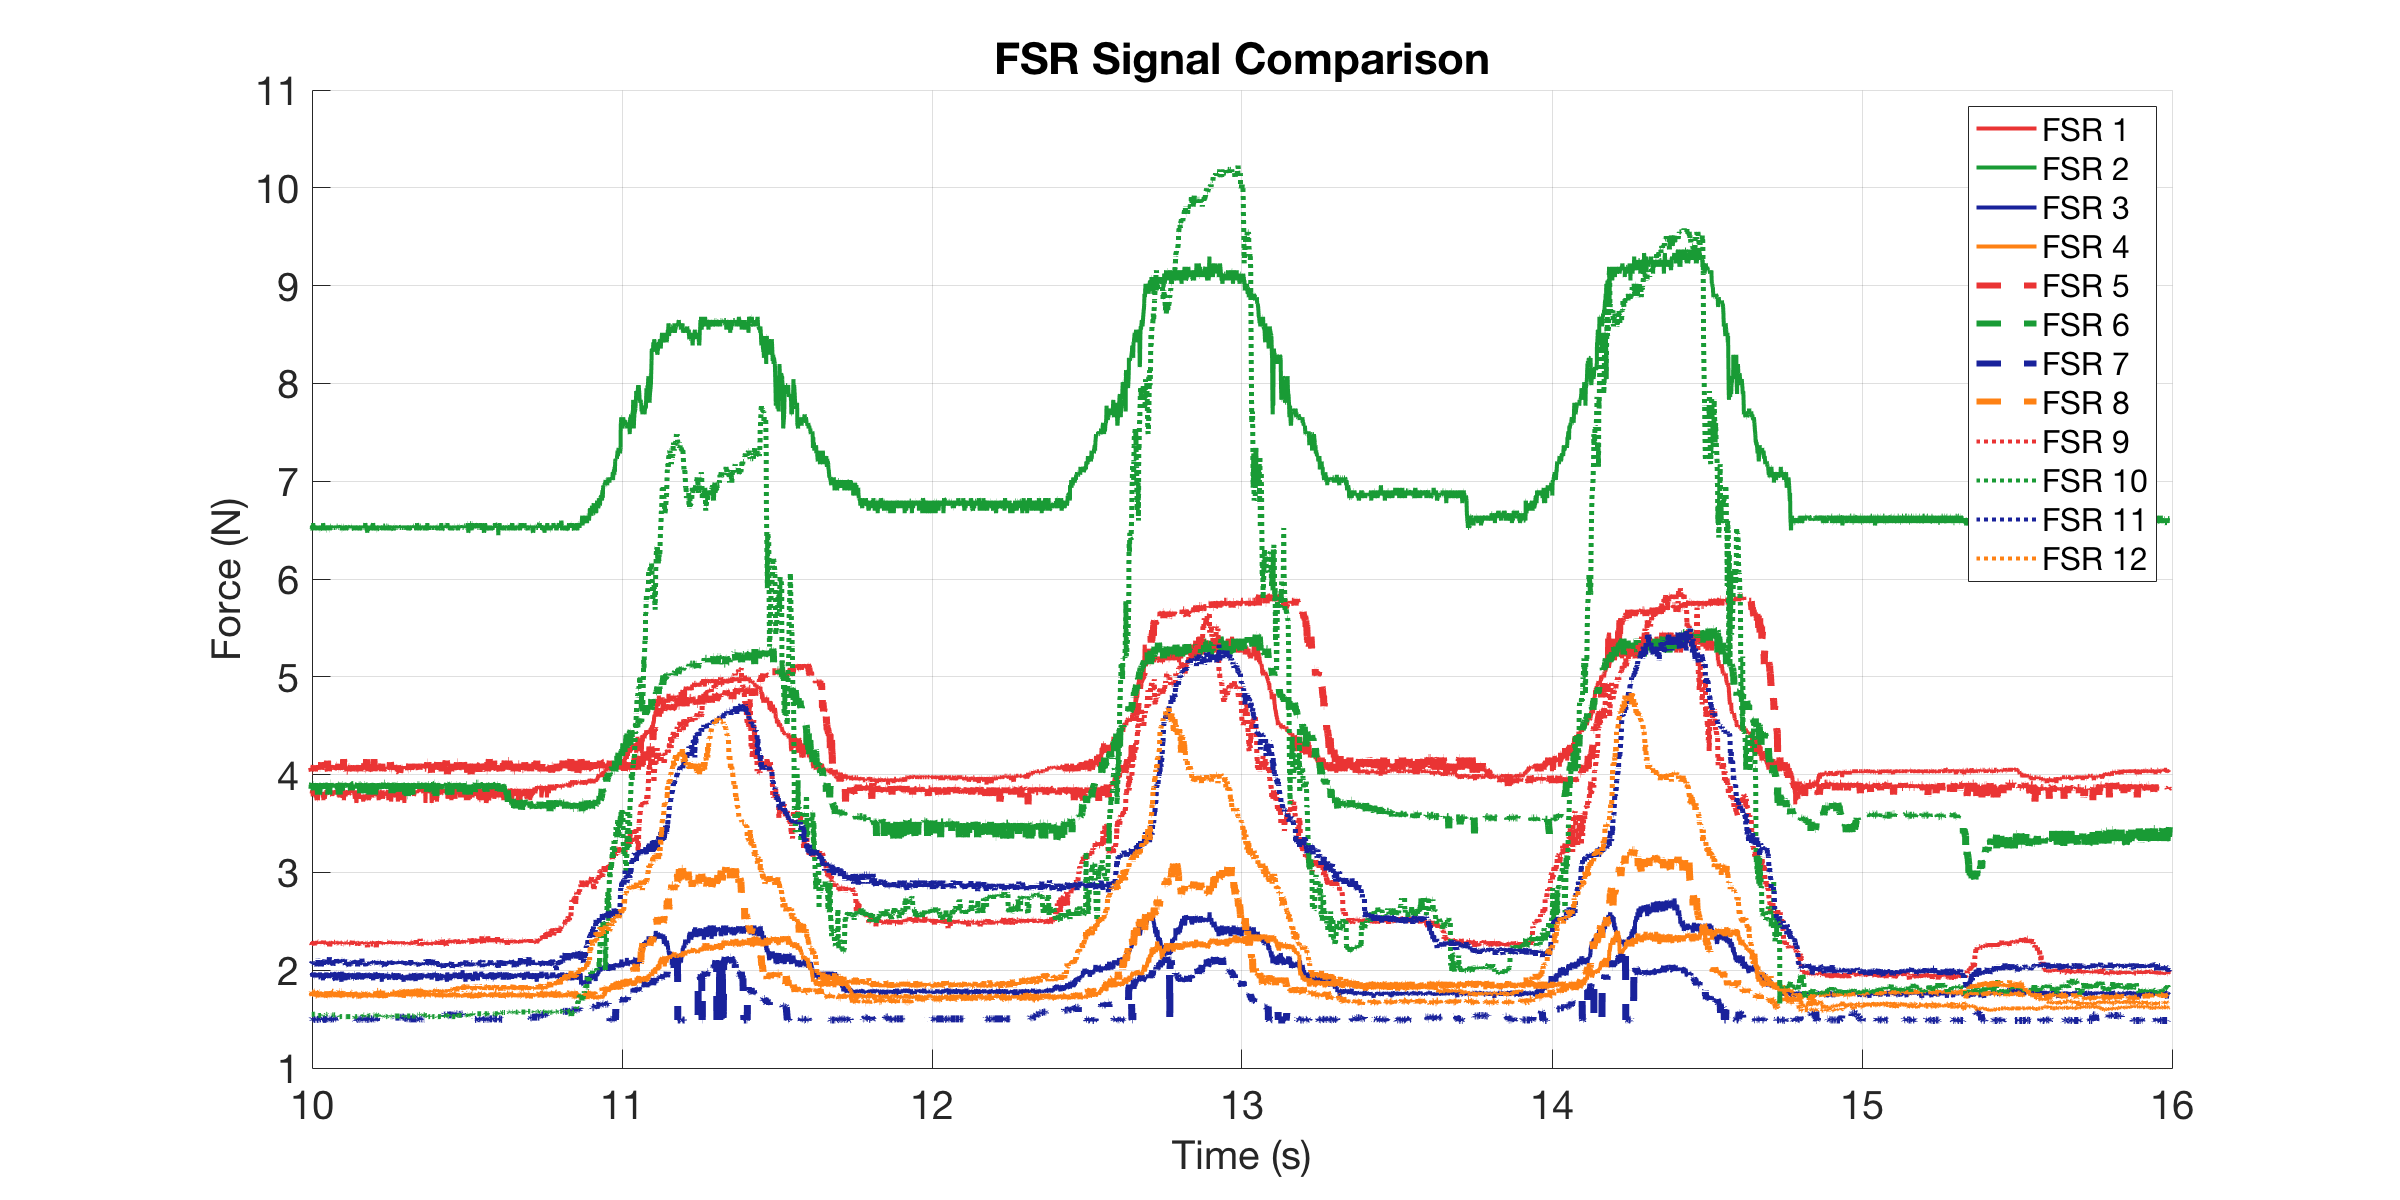

The data file committed next to this chart (first rows):
0, 3.7953, 6.4971, 1.9253, 1.7502, 4.0804, 3.9128, 1.5027, 1.7636, 2.2769, 1.5551, 2.0621, 1.7436
0.000978, 3.824, 6.522, 1.94, 1.724, 4.065, 3.913, 1.497, 1.777, 2.294, 1.549, 2.062, 1.75
0.0046, 3.839, 6.522, 1.925, 1.757, 4.049, 3.898, 1.497, 1.764, 2.286, 1.549, 2.086, 1.75
0.005738, 3.824, 6.547, 1.918, 1.737, 4.049, 3.898, 1.497, 1.75, 2.268, 1.549, 2.07, 1.75
0.006222, 3.795, 6.522, 1.933, 1.737, 4.08, 3.898, 1.497, 1.757, 2.277, 1.549, 2.062, 1.737
0.006971, 3.766, 6.522, 1.925, 1.764, 4.065, 3.913, 1.503, 1.764, 2.268, 1.549, 2.062, 1.737
0.007972, 3.81, 6.522, 1.925, 1.737, 4.065, 3.898, 1.503, 1.784, 2.277, 1.549, 2.039, 1.744
0.008972, 3.795, 6.497, 1.94, 1.737, 4.08, 3.854, 1.497, 1.764, 2.277, 1.549, 2.094, 1.757
0.009972, 3.839, 6.547, 1.97, 1.744, 4.049, 3.854, 1.503, 1.77, 2.26, 1.549, 2.078, 1.737
0.01097, 3.824, 6.522, 1.933, 1.744, 4.034, 3.898, 1.503, 1.77, 2.268, 1.549, 2.086, 1.75
0.01197, 3.795, 6.497, 1.933, 1.764, 4.034, 3.913, 1.497, 1.75, 2.286, 1.549, 2.078, 1.75
0.01299, 3.781, 6.522, 1.977, 1.744, 4.065, 3.913, 1.503, 1.757, 2.277, 1.549, 2.078, 1.757
0.01399, 3.824, 6.572, 1.955, 1.75, 4.065, 3.868, 1.503, 1.77, 2.26, 1.549, 2.07, 1.757
0.01524, 3.824, 6.522, 1.962, 1.757, 4.065, 3.898, 1.503, 1.77, 2.294, 1.549, 2.054, 1.744
0.01599, 3.81, 6.522, 1.97, 1.744, 4.065, 3.898, 1.497, 1.744, 2.26, 1.549, 2.062, 1.75
0.01699, 3.839, 6.522, 1.962, 1.757, 4.096, 3.839, 1.497, 1.777, 2.277, 1.549, 2.078, 1.75
0.01799, 3.824, 6.547, 1.925, 1.737, 4.034, 3.898, 1.497, 1.777, 2.251, 1.549, 2.054, 1.737
0.01899, 3.781, 6.522, 1.925, 1.757, 4.065, 3.883, 1.497, 1.77, 2.294, 1.549, 2.078, 1.744
0.01999, 3.824, 6.522, 1.97, 1.744, 4.096, 3.81, 1.497, 1.777, 2.286, 1.549, 2.078, 1.764
0.02099, 3.766, 6.522, 1.947, 1.764, 4.065, 3.854, 1.497, 1.784, 2.294, 1.549, 2.086, 1.757
0.02199, 3.81, 6.522, 1.955, 1.73, 4.096, 3.898, 1.491, 1.764, 2.286, 1.549, 2.07, 1.724
0.02522, 3.738, 6.522, 1.97, 1.73, 4.08, 3.913, 1.497, 1.77, 2.286, 1.549, 2.054, 1.724
0.02573, 3.824, 6.522, 1.962, 1.744, 4.096, 3.898, 1.497, 1.757, 2.277, 1.549, 2.039, 1.757
0.02623, 3.781, 6.497, 1.97, 1.744, 4.065, 3.898, 1.497, 1.77, 2.277, 1.537, 2.07, 1.744
0.02699, 3.824, 6.522, 1.962, 1.744, 4.096, 3.883, 1.497, 1.757, 2.286, 1.537, 2.078, 1.75
0.02799, 3.738, 6.547, 1.955, 1.75, 4.065, 3.913, 1.497, 1.77, 2.286, 1.537, 2.086, 1.73
0.02899, 3.738, 6.497, 1.947, 1.724, 4.049, 3.898, 1.497, 1.764, 2.294, 1.537, 2.118, 1.75
0.02999, 3.781, 6.522, 1.97, 1.744, 4.049, 3.854, 1.497, 1.77, 2.294, 1.537, 2.062, 1.757
0.03099, 3.795, 6.522, 1.925, 1.75, 4.065, 3.795, 1.497, 1.764, 2.268, 1.537, 2.054, 1.744
0.03417, 3.81, 6.522, 1.925, 1.737, 4.065, 3.898, 1.503, 1.77, 2.251, 1.537, 2.07, 1.737
0.03538, 3.839, 6.497, 1.925, 1.77, 4.065, 3.883, 1.503, 1.77, 2.277, 1.537, 2.07, 1.757
0.03589, 3.824, 6.497, 1.977, 1.737, 4.065, 3.913, 1.503, 1.777, 2.286, 1.537, 2.078, 1.744
0.03639, 3.839, 6.522, 1.925, 1.744, 4.065, 3.898, 1.497, 1.757, 2.286, 1.537, 2.062, 1.75
0.03699, 3.81, 6.522, 1.925, 1.744, 4.08, 3.913, 1.503, 1.77, 2.277, 1.537, 2.07, 1.757
0.038, 3.795, 6.522, 1.955, 1.737, 4.049, 3.868, 1.497, 1.784, 2.277, 1.537, 2.094, 1.757
0.03899, 3.81, 6.547, 1.94, 1.737, 4.096, 3.913, 1.497, 1.757, 2.277, 1.537, 2.078, 1.744
0.03999, 3.795, 6.547, 1.918, 1.764, 4.065, 3.898, 1.503, 1.777, 2.277, 1.549, 2.039, 1.757
0.04099, 3.795, 6.522, 1.925, 1.764, 4.127, 3.824, 1.491, 1.777, 2.286, 1.549, 2.07, 1.737
0.04461, 3.81, 6.497, 1.955, 1.737, 4.065, 3.913, 1.497, 1.764, 2.268, 1.549, 2.054, 1.75
0.04545, 3.766, 6.522, 1.896, 1.75, 4.096, 3.898, 1.497, 1.791, 2.294, 1.549, 2.086, 1.75
0.04599, 3.795, 6.572, 1.97, 1.724, 4.096, 3.883, 1.497, 1.77, 2.268, 1.549, 2.102, 1.744
0.04699, 3.738, 6.547, 1.925, 1.73, 4.096, 3.883, 1.497, 1.791, 2.303, 1.549, 2.054, 1.75
0.04799, 3.824, 6.522, 1.911, 1.757, 4.065, 3.868, 1.497, 1.764, 2.268, 1.549, 2.11, 1.711
0.04899, 3.81, 6.547, 1.94, 1.764, 4.08, 3.913, 1.497, 1.764, 2.268, 1.549, 2.086, 1.75
0.04999, 3.795, 6.497, 1.962, 1.764, 4.049, 3.898, 1.497, 1.77, 2.277, 1.549, 2.102, 1.744
0.05099, 3.752, 6.522, 1.962, 1.744, 4.049, 3.854, 1.497, 1.777, 2.26, 1.549, 2.11, 1.724
0.0544, 3.824, 6.522, 1.933, 1.75, 4.08, 3.898, 1.497, 1.784, 2.277, 1.543, 2.07, 1.75
0.0556, 3.795, 6.522, 1.94, 1.737, 4.065, 3.898, 1.497, 1.777, 2.268, 1.549, 2.062, 1.744
0.05611, 3.824, 6.497, 1.977, 1.744, 4.08, 3.898, 1.503, 1.77, 2.286, 1.549, 2.062, 1.757
0.05699, 3.839, 6.497, 1.925, 1.757, 4.096, 3.898, 1.503, 1.764, 2.277, 1.549, 2.086, 1.757
0.05799, 3.795, 6.547, 1.94, 1.764, 4.08, 3.854, 1.503, 1.764, 2.277, 1.543, 2.078, 1.757
0.05899, 3.81, 6.522, 1.955, 1.757, 4.065, 3.839, 1.503, 1.757, 2.277, 1.543, 2.062, 1.737
0.05999, 3.839, 6.522, 1.933, 1.737, 4.143, 3.913, 1.497, 1.777, 2.268, 1.543, 2.094, 1.724
0.06099, 3.795, 6.547, 1.925, 1.737, 4.065, 3.913, 1.497, 1.757, 2.277, 1.543, 2.102, 1.724
0.06199, 3.839, 6.522, 1.947, 1.757, 4.049, 3.913, 1.503, 1.784, 2.294, 1.543, 2.094, 1.764
0.06299, 3.839, 6.547, 1.962, 1.75, 4.034, 3.913, 1.497, 1.764, 2.26, 1.543, 2.062, 1.737
0.06399, 3.839, 6.522, 1.97, 1.744, 4.08, 3.795, 1.503, 1.77, 2.26, 1.543, 2.078, 1.764
0.06523, 3.81, 6.547, 1.918, 1.75, 4.08, 3.913, 1.503, 1.75, 2.277, 1.543, 2.07, 1.737
0.066, 3.839, 6.497, 1.955, 1.73, 4.08, 3.883, 1.503, 1.777, 2.277, 1.543, 2.134, 1.75
0.06699, 3.81, 6.497, 1.97, 1.73, 4.096, 3.868, 1.491, 1.764, 2.243, 1.543, 2.07, 1.724
0.06799, 3.795, 6.547, 1.955, 1.744, 4.065, 3.913, 1.497, 1.777, 2.277, 1.543, 2.062, 1.744
... 5,089 more rows
